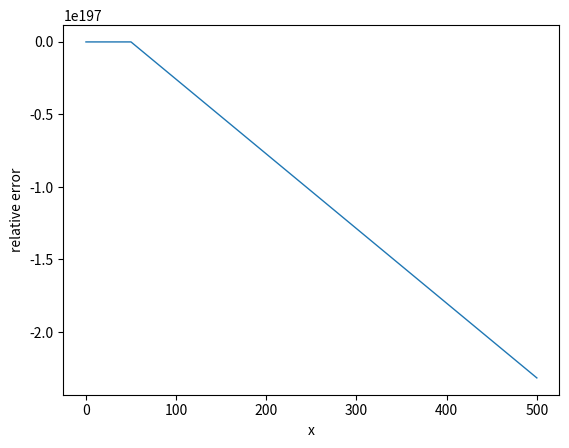

The matplotlib source for this figure:
# -*- coding: utf-8 -*-
"""
Exercise 03: Chapter 03, Kinder & Nelson

A common way to determine the value of a function is to sum over a series. 
For example, the Maclaurin series for sin(x) is

    sin(x) = x - x**3/3! + x**5/5! - x**7/7! + ...

Perform a series expansion to derive the equation above. Next, write down 
a general expression for the sum of the series that is valid between n = 0 
and n = N, where N ≥ 0. This will serve as your algorithm for summing 
the series.

One problem with the algorithm is that we do not know which value 
of N is suitable when calcualting the series. Instead of guessing, have 
your code proceed with the summation until the Nth term contributes a 
negligible amount to the final summation, say 1 part in 10**8.

Before writing any lines of code, discuss an approach with your neighbor 
and write out on paper how your code should proceed. Code up your approach 
in Spyder once you're done. 

Here are your tasks:

   1. Perform a Maclaurin series expansion of the function sin(x) to 
      derive the equation in the README. 
   2. Derive a generalized, finite summation form for the series based 
      on your Maclaurin series expansion.
   3. Discuss with your neighbor about how to approach coding the problem
      and write out on paper how you code should proceed. 
   4. Code your approach in Spyder once you are finished.
   5. Show that, for small values of x, the series converges.
   6. Which value for N was required to reach the desired precision and
      obtain convergence?
   7. Compare your results to the value determined using NumPy's sine 
      function.
   8. Steadily increase x and write down the relative error between your
      calculated value for sin(x) and the NumPy function's value. 
   9. What do you notice about the relative error?
  10. Will there be a time when the series does not converge? Make a plot
      of the relative error vs x to support your answer.

Created on Tue Aug 20 11:02:00 2019

@author: gafeiden
"""

import numpy as np
import matplotlib.pyplot as plt
import math

#in a for loop:

x_val = [0.05,0.5,1,5,50,500]
summation = 0
relative_errors = []

for x in x_val:
    print('x = ',x)
    print("sin(x) = ", np.sin(x))
    for n in range(1000):
    
        denomenator = math.factorial((2*n)+1)
    
        iteration = (((-1)**(n))*(x**((2*n)+1)))/denomenator
    
        summation = summation + iteration
    
        if np.abs(iteration) <= (1/(10**8)):
            print('sin(x) approx ', summation)
            print('sin(x) approximation accurate at iteration ', n)
            break
    
    abs_err = np.sin(x) - summation
    rel_err = abs_err/x
    relative_errors.append(rel_err)
    

plt.plot(x_val, relative_errors,  '-', lw=1)
plt.xlabel('x')
plt.ylabel('relative error')
plt.show()
        

    #print("sin(x) approx ", summation)





